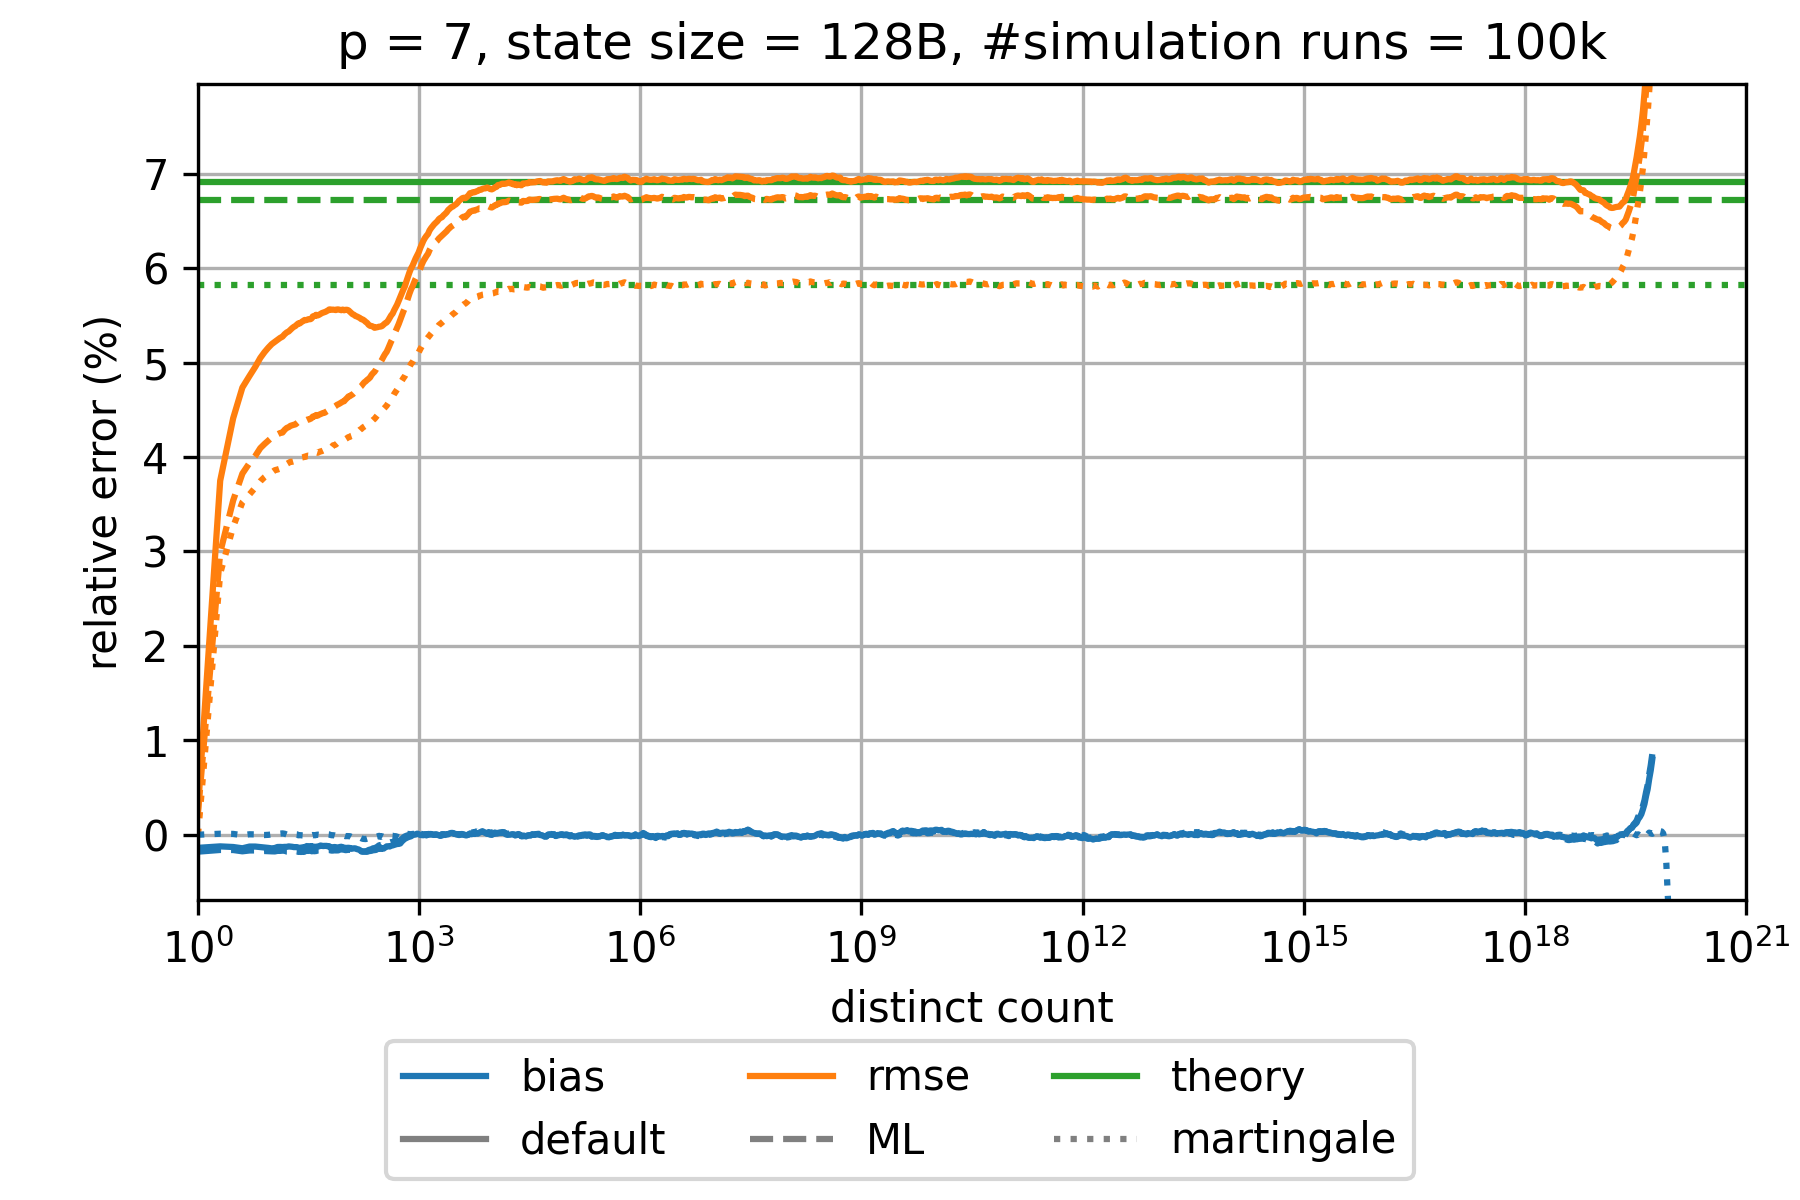

Data behind this chart, as committed beside it:
sketch_name=ultraloglog; p=7; num_cycles=100000; large_scale_simulation_mode_distinct_cou…
distinct count; relative bias default; relative rmse default; theoretical relative standard error defa…; relative bias martingale; relative rmse martingale; theoretical relative standard error mart…; relative bias optimal FGRA; relative rmse optimal FGRA; theoretical relative standard error opti…; relative bias maximum likelihood; relative rmse maximum likelihood; theoretical relative standard error maxi…
1.0; -0.001391; 0.002765; 0.06914; 0.0; 0.0; 0.05818; -0.001391; 0.002765; 0.06914; -0.001794; 0.002327; 0.06725
2.0; -0.001235; 0.0375; 0.06914; 1.0351406241260105E-4; 0.02767; 0.05818; -0.001235; 0.0375; 0.06914; -0.001612; 0.02989; 0.06725
3.0; -0.001301; 0.04411; 0.06914; 8.569336115140306E-5; 0.03262; 0.05818; -0.001301; 0.04411; 0.06914; -0.00162; 0.0354; 0.06725
4.0; -0.001437; 0.04736; 0.06914; -5.036815583145905E-5; 0.03521; 0.05818; -0.001437; 0.04736; 0.06914; -0.001758; 0.03825; 0.06725
5.0; -0.001254; 0.04859; 0.06914; 4.818249617712153E-5; 0.03605; 0.05818; -0.001254; 0.04859; 0.06914; -0.001668; 0.03937; 0.06725
6.0; -0.001255; 0.04957; 0.06914; 3.2244724513160504E-5; 0.03678; 0.05818; -0.001255; 0.04957; 0.06914; -0.001665; 0.04013; 0.06725
7.0; -0.001305; 0.0505; 0.06914; -2.8301867686836703E-5; 0.03744; 0.05818; -0.001305; 0.0505; 0.06914; -0.001751; 0.04094; 0.06725
8.0; -0.001348; 0.05112; 0.06914; -3.3692915939483746E-5; 0.03788; 0.05818; -0.001348; 0.05112; 0.06914; -0.001726; 0.04139; 0.06725
9.0; -0.001396; 0.05159; 0.06914; -1.1576350182499703E-5; 0.03818; 0.05818; -0.001396; 0.05159; 0.06914; -0.001748; 0.04174; 0.06725
10.0; -0.001446; 0.05196; 0.06914; 3.4743414554987414E-5; 0.03837; 0.05818; -0.001446; 0.05196; 0.06914; -0.00176; 0.04206; 0.06725
11.0; -0.001408; 0.0522; 0.06914; 1.1855108773794179E-5; 0.0386; 0.05818; -0.001408; 0.0522; 0.06914; -0.001768; 0.04233; 0.06725
12.0; -0.0013; 0.0524; 0.06914; 9.077809972249098E-5; 0.03868; 0.05818; -0.0013; 0.0524; 0.06914; -0.001711; 0.04241; 0.06725
13.0; -0.001293; 0.05262; 0.06914; 1.173424130725579E-4; 0.03877; 0.05818; -0.001293; 0.05262; 0.06914; -0.001711; 0.04254; 0.06725
14.0; -0.001307; 0.05275; 0.06914; 1.4085920757472104E-4; 0.03884; 0.05818; -0.001307; 0.05275; 0.06914; -0.001688; 0.0426; 0.06725
15.0; -0.001287; 0.05302; 0.06914; 1.0113147858338067E-4; 0.03912; 0.05818; -0.001287; 0.05302; 0.06914; -0.001698; 0.04289; 0.06725
16.0; -0.001285; 0.0532; 0.06914; 1.846057702210091E-5; 0.03927; 0.05818; -0.001285; 0.0532; 0.06914; -0.00178; 0.04308; 0.06725
17.0; -0.001237; 0.0533; 0.06914; -3.239386534386344E-6; 0.03939; 0.05818; -0.001237; 0.0533; 0.06914; -0.001783; 0.04317; 0.06725
18.0; -0.001255; 0.0535; 0.06914; -4.327294324772704E-5; 0.0395; 0.05818; -0.001255; 0.0535; 0.06914; -0.001816; 0.04331; 0.06725
19.0; -0.001278; 0.05366; 0.06914; -8.879685611997421E-6; 0.03951; 0.05818; -0.001278; 0.05366; 0.06914; -0.001779; 0.04337; 0.06725
20.0; -0.001313; 0.0538; 0.06914; 2.2115383727505633E-5; 0.03955; 0.05818; -0.001313; 0.0538; 0.06914; -0.001737; 0.04342; 0.06725
21.0; -0.00131; 0.05388; 0.06914; 5.7010918302884666E-5; 0.03958; 0.05818; -0.00131; 0.05388; 0.06914; -0.001706; 0.04346; 0.06725
22.0; -0.001313; 0.05404; 0.06914; 4.1880521934825734E-5; 0.03973; 0.05818; -0.001313; 0.05404; 0.06914; -0.001723; 0.04359; 0.06725
23.0; -0.00137; 0.05416; 0.06914; -5.837388062308978E-5; 0.03987; 0.05818; -0.00137; 0.05416; 0.06914; -0.001818; 0.04372; 0.06725
24.0; -0.001386; 0.05415; 0.06914; -4.908725555241752E-5; 0.03989; 0.05818; -0.001386; 0.05415; 0.06914; -0.001811; 0.04373; 0.06725
25.0; -0.001398; 0.05426; 0.06914; -5.258761820346736E-5; 0.03994; 0.05818; -0.001398; 0.05426; 0.06914; -0.001825; 0.04376; 0.06725
26.0; -0.001342; 0.05436; 0.06914; -7.430830960591502E-5; 0.03997; 0.05818; -0.001342; 0.05436; 0.06914; -0.00181; 0.04381; 0.06725
27.0; -0.001327; 0.05444; 0.06914; -8.122522381975659E-5; 0.03999; 0.05818; -0.001327; 0.05444; 0.06914; -0.00182; 0.04386; 0.06725
28.0; -0.001349; 0.05452; 0.06914; -9.325623818812003E-5; 0.04004; 0.05818; -0.001349; 0.05452; 0.06914; -0.001792; 0.0439; 0.06725
29.0; -0.001258; 0.05449; 0.06914; 1.0577504723460277E-5; 0.04004; 0.05818; -0.001258; 0.05449; 0.06914; -0.001681; 0.04389; 0.06725
30.0; -0.001198; 0.05452; 0.06914; -8.799687790675514E-6; 0.04011; 0.05818; -0.001198; 0.05452; 0.06914; -0.001695; 0.04394; 0.06725
31.0; -0.001252; 0.05458; 0.06914; -3.194253146191844E-5; 0.04015; 0.05818; -0.001252; 0.05458; 0.06914; -0.001719; 0.04399; 0.06725
32.0; -0.001253; 0.05461; 0.06914; -2.9290898798366197E-5; 0.04014; 0.05818; -0.001253; 0.05461; 0.06914; -0.001701; 0.04398; 0.06725
33.0; -0.00121; 0.05459; 0.06914; -1.840498091364997E-5; 0.04019; 0.05818; -0.00121; 0.05459; 0.06914; -0.001682; 0.04403; 0.06725
34.0; -0.001213; 0.05462; 0.06914; -2.5247899103815702E-5; 0.04022; 0.05818; -0.001213; 0.05462; 0.06914; -0.001703; 0.04406; 0.06725
35.0; -0.001282; 0.05471; 0.06914; -5.2998266789939726E-5; 0.04028; 0.05818; -0.001282; 0.05471; 0.06914; -0.001757; 0.04416; 0.06725
36.0; -0.001242; 0.05488; 0.06914; -3.060509895075583E-5; 0.04038; 0.05818; -0.001242; 0.05488; 0.06914; -0.001726; 0.04428; 0.06725
37.0; -0.001282; 0.05493; 0.06914; -4.082558456355657E-5; 0.04038; 0.05818; -0.001282; 0.05493; 0.06914; -0.00173; 0.04427; 0.06725
38.0; -0.001297; 0.05495; 0.06914; -6.223979718054559E-5; 0.04038; 0.05818; -0.001297; 0.05495; 0.06914; -0.001749; 0.04432; 0.06725
39.0; -0.001275; 0.05496; 0.06914; -2.705704249335872E-5; 0.04041; 0.05818; -0.001275; 0.05496; 0.06914; -0.00171; 0.04435; 0.06725
40.0; -0.001323; 0.05506; 0.06914; -3.695205378343345E-5; 0.0405; 0.05818; -0.001323; 0.05506; 0.06914; -0.00173; 0.04445; 0.06725
42.0; -0.001246; 0.055; 0.06914; 8.505872349285257E-6; 0.04045; 0.05818; -0.001246; 0.055; 0.06914; -0.001655; 0.04439; 0.06725
44.0; -0.001227; 0.05507; 0.06914; -1.1419613384463763E-5; 0.04054; 0.05818; -0.001227; 0.05507; 0.06914; -0.001653; 0.04448; 0.06725
46.0; -0.001144; 0.05516; 0.06914; 1.4700842757722455E-5; 0.0406; 0.05818; -0.001144; 0.05516; 0.06914; -0.001621; 0.04455; 0.06725
48.0; -0.001168; 0.05525; 0.06914; 3.75194938507539E-6; 0.04063; 0.05818; -0.001168; 0.05525; 0.06914; -0.001625; 0.04461; 0.06725
50.0; -0.001201; 0.0553; 0.06914; -1.9133824072908888E-5; 0.0407; 0.05818; -0.001201; 0.0553; 0.06914; -0.001633; 0.04467; 0.06725
52.0; -0.001184; 0.05535; 0.06914; 2.919006098721977E-5; 0.04074; 0.05818; -0.001184; 0.05535; 0.06914; -0.001607; 0.04468; 0.06725
54.0; -0.00119; 0.05539; 0.06914; 6.461471005841308E-5; 0.04085; 0.05818; -0.00119; 0.05539; 0.06914; -0.001611; 0.04477; 0.06725
56.0; -0.001185; 0.05547; 0.06914; 6.22903059276119E-5; 0.04091; 0.05818; -0.001185; 0.05547; 0.06914; -0.001603; 0.04485; 0.06725
58.0; -0.001234; 0.05552; 0.06914; 4.635161252116251E-5; 0.0409; 0.05818; -0.001234; 0.05552; 0.06914; -0.001616; 0.04492; 0.06725
60.0; -0.00121; 0.05562; 0.06914; 3.5858000111235356E-5; 0.041; 0.05818; -0.00121; 0.05562; 0.06914; -0.001605; 0.04507; 0.06725
62.0; -0.001293; 0.05564; 0.06914; -1.3325259766131779E-5; 0.04106; 0.05818; -0.001293; 0.05564; 0.06914; -0.001643; 0.04512; 0.06725
65.0; -0.001351; 0.0556; 0.06914; -5.0360760010809616E-5; 0.04105; 0.05818; -0.001351; 0.0556; 0.06914; -0.001681; 0.04511; 0.06725
68.0; -0.001323; 0.05561; 0.06914; -5.4233424476364296E-5; 0.04124; 0.05818; -0.001323; 0.05561; 0.06914; -0.001677; 0.04525; 0.06725
71.0; -0.001303; 0.05559; 0.06914; -7.457016672316903E-5; 0.04126; 0.05818; -0.001303; 0.05559; 0.06914; -0.001649; 0.04533; 0.06725
74.0; -0.00132; 0.05557; 0.06914; -1.1414097967942029E-4; 0.04133; 0.05818; -0.00132; 0.05557; 0.06914; -0.001664; 0.04542; 0.06725
77.0; -0.001357; 0.05563; 0.06914; -1.1930124967697633E-4; 0.04144; 0.05818; -0.001357; 0.05563; 0.06914; -0.001657; 0.04553; 0.06725
80.0; -0.001347; 0.05563; 0.06914; -1.1496575898074457E-4; 0.04148; 0.05818; -0.001347; 0.05563; 0.06914; -0.001658; 0.04559; 0.06725
84.0; -0.0013; 0.05559; 0.06914; -7.450450487596978E-5; 0.04154; 0.05818; -0.0013; 0.05559; 0.06914; -0.001568; 0.04568; 0.06725
88.0; -0.001275; 0.05556; 0.06914; -6.912852843754335E-5; 0.0416; 0.05818; -0.001275; 0.05556; 0.06914; -0.001536; 0.04578; 0.06725
... 902 more rows
